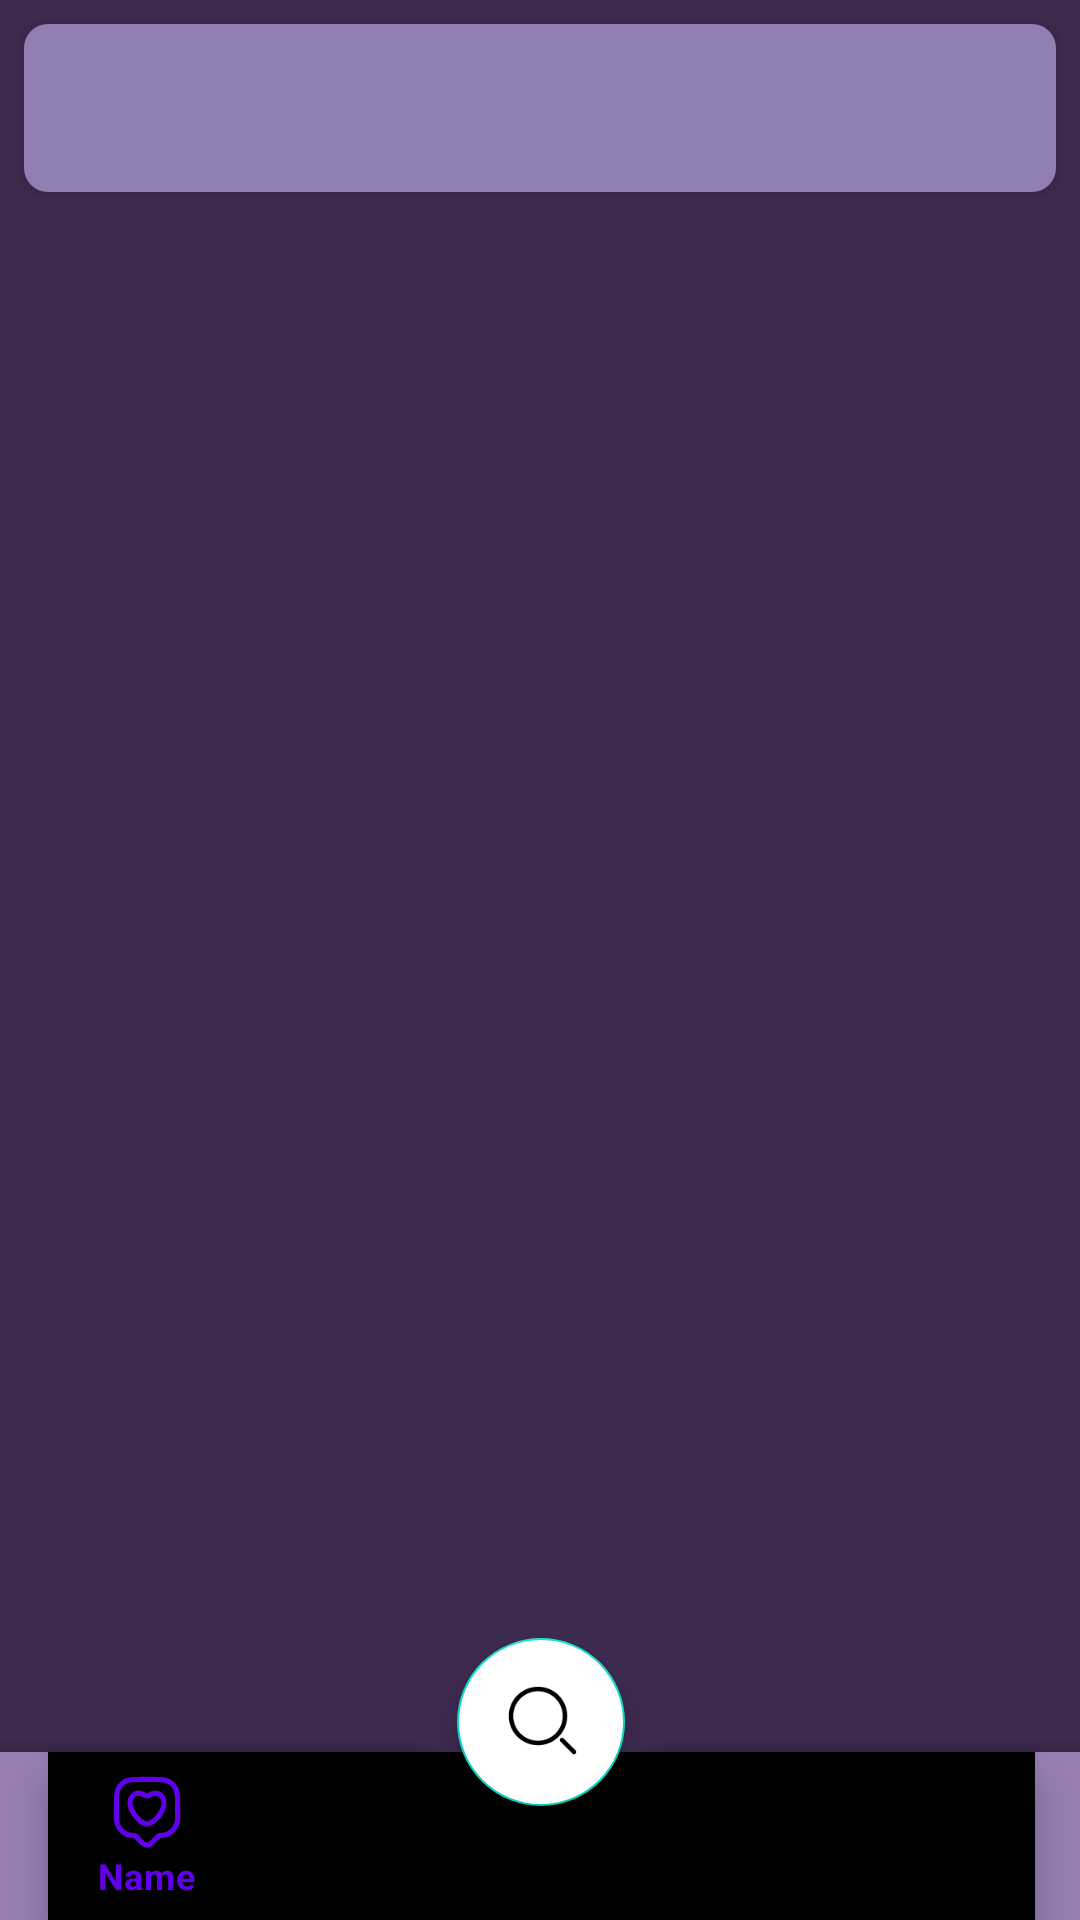

Here is an Android app screen rendered from its layout file. Give the layout XML and the strings, colors and styles it references.
<!-- AndroidManifest.xml: application theme Theme.JokeeSingle -->
<!-- res/layout/activity_main.xml -->
<?xml version="1.0" encoding="utf-8"?>
<androidx.coordinatorlayout.widget.CoordinatorLayout xmlns:android="http://schemas.android.com/apk/res/android"
    xmlns:app="http://schemas.android.com/apk/res-auto"
    xmlns:tools="http://schemas.android.com/tools"
    android:layout_width="match_parent"
    android:layout_height="match_parent"
    android:background="#3D2A4F"
    tools:context=".activity.MainActivity">
    <androidx.appcompat.widget.Toolbar
        android:id="@+id/toolbar"
        android:layout_width="match_parent"
        android:layout_height="wrap_content"
        android:minHeight="?attr/actionBarSize"
        android:theme="?attr/actionBarTheme"
        android:layout_margin="8dp"
        android:background="@drawable/shape_edittext"
        android:elevation="2dp"
        />

    <androidx.viewpager2.widget.ViewPager2
        android:id="@+id/viewPager"
        android:layout_width="match_parent"
        android:layout_height="match_parent"
        android:layout_marginBottom="60dp"
        android:layout_marginTop="?attr/actionBarSize"
        />

    <com.google.android.material.bottomappbar.BottomAppBar
        android:layout_width="match_parent"
        android:id="@+id/bottomAppBar"
        android:layout_height="wrap_content"
        android:layout_gravity="bottom"
        app:fabCradleMargin="10dp"
        android:backgroundTint="#977FB3"
        app:fabCradleRoundedCornerRadius="10dp"
        app:fabCradleVerticalOffset="10dp"
        >
        <com.google.android.material.bottomnavigation.BottomNavigationView
            android:layout_width="match_parent"
            android:layout_height="wrap_content"
            android:id="@+id/navi"
            android:layout_marginEnd="15dp"
            android:background="@drawable/shape_navi"
            app:menu="@menu/menu_bottombar"/>


    </com.google.android.material.bottomappbar.BottomAppBar>

<com.google.android.material.floatingactionbutton.FloatingActionButton
    android:layout_width="wrap_content"
    android:layout_height="wrap_content"
    app:layout_anchor="@id/navi"
    android:backgroundTint="@color/white"
    android:src="@drawable/ic_search"
    />

</androidx.coordinatorlayout.widget.CoordinatorLayout>
<!-- resources referenced by this layout -->
<resources>
  <!-- drawable ic_search (drawable) -->
  <vector xmlns:android="http://schemas.android.com/apk/res/android"
      android:width="24dp"
      android:height="24dp"
      android:viewportWidth="24"
      android:viewportHeight="24">
    <path
        android:pathData="M19.53,17.47C19.237,17.177 18.763,17.177 18.47,17.47C18.177,17.763 18.177,18.237 18.47,18.53L19.53,17.47ZM22.47,22.53C22.763,22.823 23.237,22.823 23.53,22.53C23.823,22.237 23.823,21.763 23.53,21.47L22.47,22.53ZM18.47,18.53L22.47,22.53L23.53,21.47L19.53,17.47L18.47,18.53ZM11,18.25C6.444,18.25 2.75,14.556 2.75,10H1.25C1.25,15.385 5.615,19.75 11,19.75V18.25ZM19.25,10C19.25,14.556 15.556,18.25 11,18.25V19.75C16.385,19.75 20.75,15.385 20.75,10H19.25ZM11,1.75C15.556,1.75 19.25,5.444 19.25,10H20.75C20.75,4.615 16.385,0.25 11,0.25V1.75ZM11,0.25C5.615,0.25 1.25,4.615 1.25,10H2.75C2.75,5.444 6.444,1.75 11,1.75V0.25Z"
        android:fillColor="#FAFAFA"/>
  </vector>
  <!-- drawable shape_edittext (drawable) -->
  <?xml version="1.0" encoding="utf-8"?>
  <shape xmlns:android="http://schemas.android.com/apk/res/android"
      android:shape="rectangle"
      >
      <corners android:radius="8dp"/>
      <solid android:color="#917FB3"/>
  </shape>
  <style name="Theme.JokeeSingle" parent="Theme.MaterialComponents.DayNight.NoActionBar">
          
          <item name="colorPrimary">@color/purple_500</item>
          <item name="colorPrimaryVariant">#3D2A4F</item>
          <item name="colorOnPrimary">@color/white</item>
          
          <item name="colorSecondary">@color/teal_200</item>
          <item name="colorSecondaryVariant">@color/teal_700</item>
          <item name="colorOnSecondary">@color/black</item>
          
          <item name="android:statusBarColor">?attr/colorPrimaryVariant</item>
          <item name="android:windowLightStatusBar">false</item>
  
          
      </style>
  <!-- not gathered from this repository: default colours our renderer supplied (Android Studio template values) -->
  <color name="purple_500">#FF6200EE</color>
  <color name="teal_200">#FF03DAC5</color>
  <color name="teal_700">#FF018786</color>
  <color name="black">#FF000000</color>
  <color name="white">#FFFFFFFF</color>
</resources>
